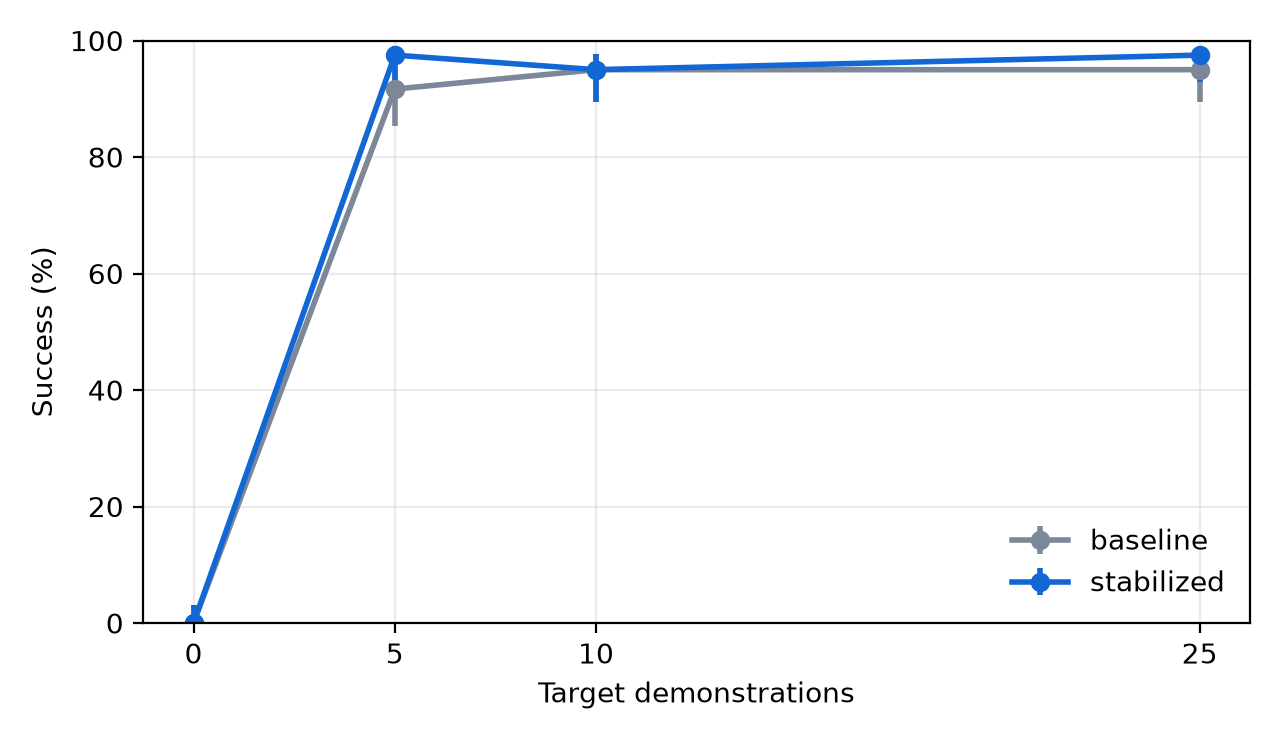

Data behind this chart, as committed beside it:
method, budget, success_rate, ci_low, ci_high, n, tasks, seeds
baseline, 5, 0.9167, 0.8534, 0.9541, 120, 3, 2
baseline, 10, 0.95, 0.8952, 0.9769, 120, 3, 2
baseline, 25, 0.95, 0.8952, 0.9769, 120, 3, 2
stabilized, 5, 0.975, 0.9291, 0.9915, 120, 3, 2
stabilized, 10, 0.95, 0.8952, 0.9769, 120, 3, 2
stabilized, 25, 0.975, 0.9291, 0.9915, 120, 3, 2
zero, 0, 0.0, -3.469446951953614e-18, 0.03102, 120, 3, 2
